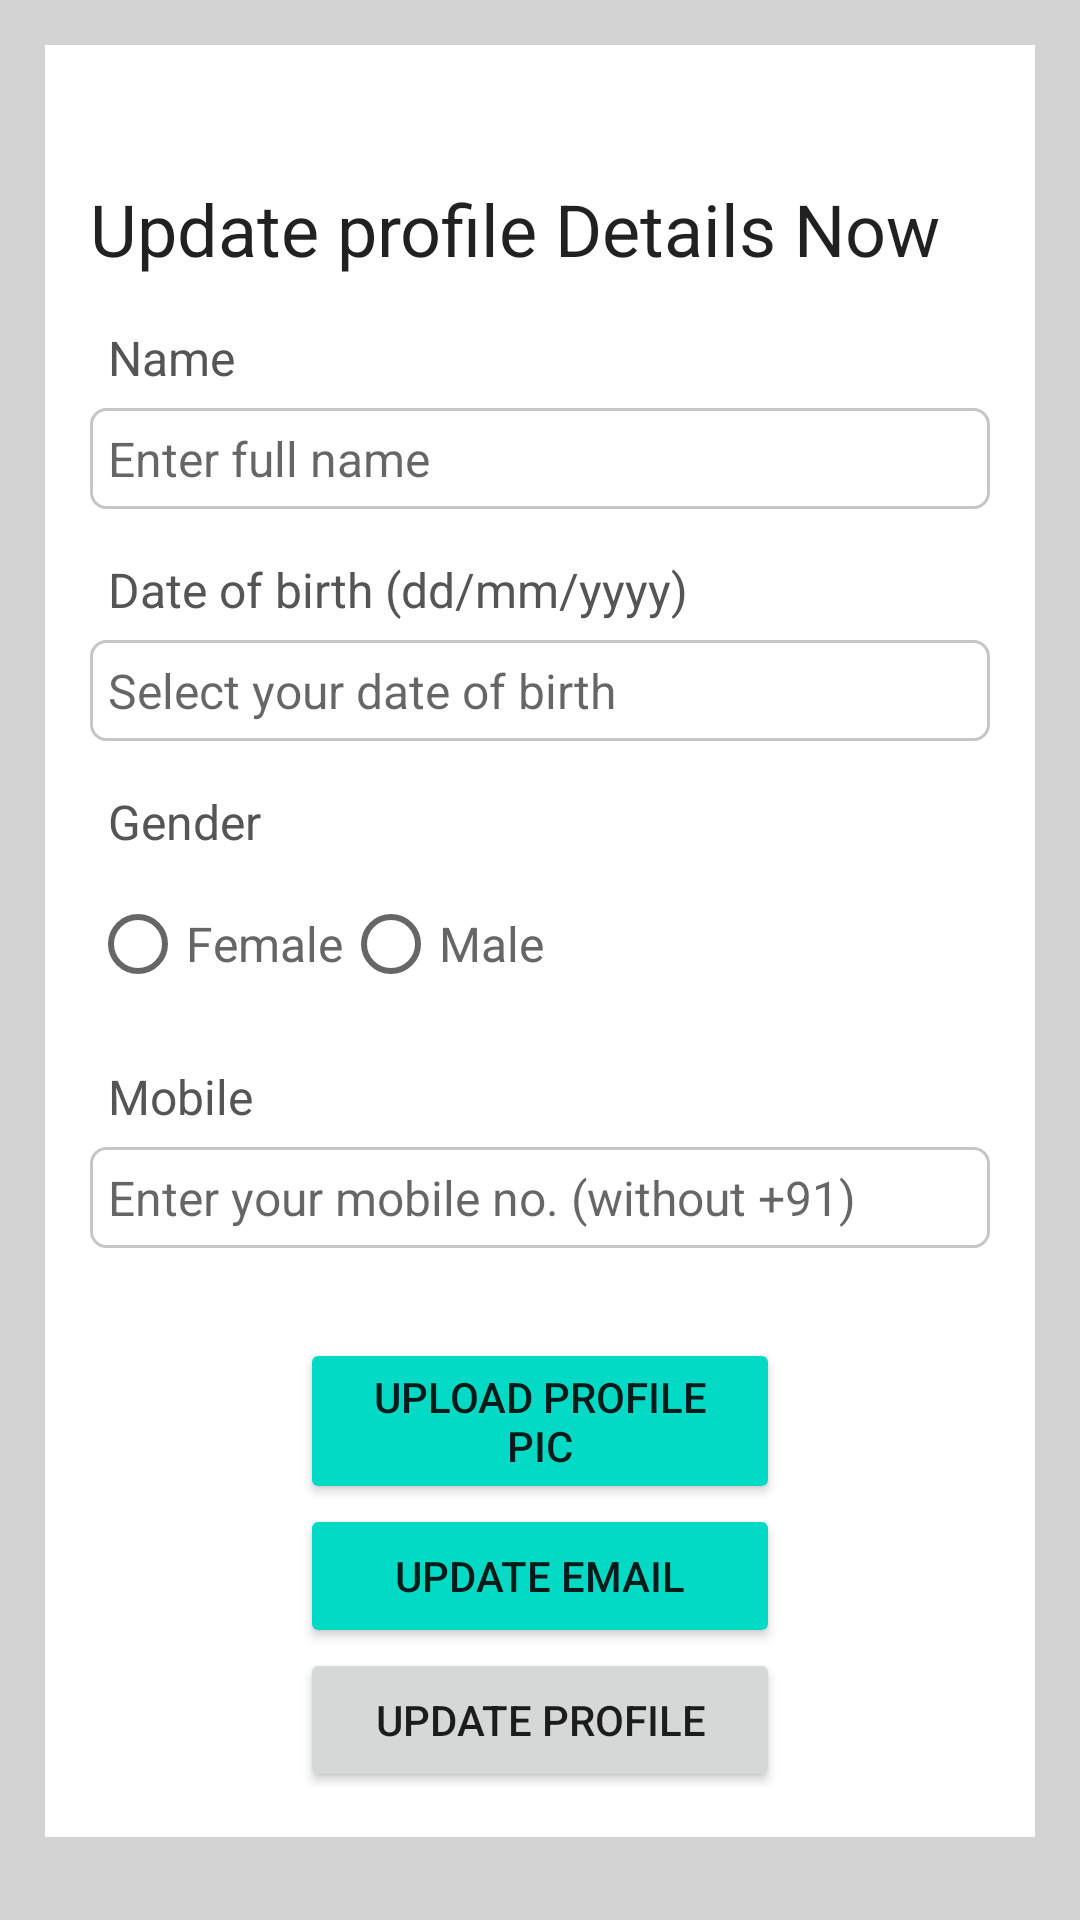

Here is an Android app screen rendered from its layout file. Give the layout XML and the strings, colors and styles it references.
<!-- AndroidManifest.xml: application theme Theme.LoginAndOut -->
<!-- res/layout/activity_update_profile.xml -->
<?xml version="1.0" encoding="utf-8"?>
<ScrollView xmlns:android="http://schemas.android.com/apk/res/android"
    xmlns:app="http://schemas.android.com/apk/res-auto"
    xmlns:tools="http://schemas.android.com/tools"
    android:layout_width="match_parent"
    android:layout_height="match_parent"
    tools:context=".UpdateProfileActivity"
    android:background="@color/light_grey">

    <RelativeLayout
        android:layout_width="match_parent"
        android:layout_height="wrap_content"
        android:padding="15dp"
        android:layout_margin="15dp"
        android:background="@color/white">

        <TextView
            android:layout_width="match_parent"
            android:layout_height="wrap_content"
            android:id="@+id/textView_update_profile_head"
            android:layout_marginTop="30dp"
            android:text="Update profile Details Now"
            android:textAppearance="@style/TextAppearance.AppCompat.Headline"/>

        <TextView
            android:layout_width="match_parent"
            android:layout_height="wrap_content"
            android:id="@+id/textView_update_profile_name"
            android:layout_below="@id/textView_update_profile_head"
            android:text="Name"
            android:layout_marginTop="10dp"
            android:padding="6dp"
            android:textSize="16dp"
            android:textColor="#555555"/>

        <EditText
            android:layout_width="match_parent"
            android:layout_height="wrap_content"
            android:id="@+id/editText_update_profile_name"
            android:layout_below="@id/textView_update_profile_name"
            android:background="@drawable/border"
            android:inputType="textPersonName"
            android:padding="6dp"
            android:textSize="16sp"
            android:hint="Enter full name"
            />

        <TextView
            android:layout_width="match_parent"
            android:layout_height="wrap_content"
            android:id="@+id/textView_update_profile_dob"
            android:layout_below="@id/editText_update_profile_name"
            android:text="Date of birth (dd/mm/yyyy)"
            android:padding="6dp"
            android:layout_marginTop="10dp"
            android:textSize="16dp"
            android:textColor="#555555"/>

        <EditText
            android:layout_width="match_parent"
            android:layout_height="wrap_content"
            android:id="@+id/editText_update_profile_dob"
            android:layout_below="@id/textView_update_profile_dob"
            android:background="@drawable/border"
            android:inputType="date"
            android:focusable="false"
            android:padding="6dp"
            android:textSize="16sp"
            android:hint="Select your date of birth"
            />

        <TextView
            android:layout_width="match_parent"
            android:layout_height="wrap_content"
            android:id="@+id/textView_update_profile_gender"
            android:layout_below="@id/editText_update_profile_dob"
            android:text="Gender"
            android:layout_marginTop="10dp"
            android:padding="6dp"
            android:textSize="16dp"
            android:textColor="#555555"/>

        <RadioGroup
            android:layout_width="match_parent"
            android:layout_height="wrap_content"
            android:id="@+id/radio_group_update_profile_gender"
            android:orientation="horizontal"
            android:layout_below="@id/textView_update_profile_gender">

            <RadioButton
                android:layout_width="wrap_content"
                android:layout_height="wrap_content"
                android:id="@+id/radio_female"
                android:text="Female"
                android:textSize="16sp"
                android:textColor="#666666"/>

            <RadioButton
                android:layout_width="wrap_content"
                android:layout_height="wrap_content"
                android:id="@+id/radio_male"
                android:text="Male"
                android:textSize="16sp"
                android:textColor="#666666"/>

        </RadioGroup>

        <TextView
            android:layout_width="match_parent"
            android:layout_height="wrap_content"
            android:id="@+id/textView_update_profile_mobile"
            android:layout_below="@id/radio_group_update_profile_gender"
            android:text="Mobile"
            android:layout_marginTop="10dp"
            android:padding="6dp"
            android:textSize="16dp"
            android:textColor="#555555"/>


        <EditText
            android:layout_width="match_parent"
            android:layout_height="wrap_content"
            android:id="@+id/editText_update_profile_mobile"
            android:layout_below="@id/textView_update_profile_mobile"
            android:background="@drawable/border"
            android:inputType="phone"
            android:padding="6dp"
            android:textSize="16sp"
            android:hint="Enter your mobile no. (without +91)"
            />

        <Button
            android:layout_width="match_parent"
            android:layout_height="wrap_content"
            android:id="@+id/button_upload_profile_pic"
            android:text="Upload profile Pic"
            android:layout_marginTop="30dp"
            android:layout_marginLeft="70dp"
            android:layout_marginRight="70dp"
            android:layout_below="@id/editText_update_profile_mobile"
            android:backgroundTint="@color/teal_200"/>

        <Button
            android:id="@+id/button_update_profile_email"
            android:layout_width="match_parent"
            android:layout_height="wrap_content"
            android:layout_below="@id/button_upload_profile_pic"
            android:layout_marginLeft="70dp"
            android:layout_marginRight="70dp"
            android:backgroundTint="@color/teal_200"
            android:text="Update Email" />

        <Button
            android:layout_width="match_parent"
            android:layout_height="wrap_content"
            android:id="@+id/button_update_profile"
            android:text="Update Profile"
            android:layout_marginLeft="70dp"
            android:layout_marginRight="70dp"
            android:layout_below="@id/button_update_profile_email"
            />

        <ProgressBar
            android:id="@+id/progress_bar"
            android:layout_width="wrap_content"
            android:layout_height="wrap_content"
            style="?android:attr/progressBarStyleLarge"
            android:layout_centerHorizontal="true"
            android:elevation="10dp"
            android:visibility="gone">

        </ProgressBar>


    </RelativeLayout>

</ScrollView>
<!-- resources referenced by this layout -->
<resources>
  <color name="light_grey">#d3d3d3</color>
  <color name="teal_200">#FF03DAC5</color>
  <color name="white">#FFFFFFFF</color>
  <!-- drawable border (drawable) -->
  <?xml version="1.0" encoding="utf-8"?>
  <shape xmlns:android="http://schemas.android.com/apk/res/android">
  
      <solid android:color="#ffffff"/>
  
      <stroke android:width="1dp" android:color="#AAAAAAAA"/>
  
      <corners android:radius="5dp"/>
  </shape>
  <style name="Theme.LoginAndOut" parent="Theme.MaterialComponents.DayNight.DarkActionBar">
          
          <item name="colorPrimary">@color/purple_500</item>
          <item name="colorPrimaryVariant">@color/purple_700</item>
          <item name="colorOnPrimary">@color/white</item>
          
          <item name="colorSecondary">@color/teal_200</item>
          <item name="colorSecondaryVariant">@color/teal_700</item>
          <item name="colorOnSecondary">@color/black</item>
          
          <item name="android:statusBarColor" tools:targetApi="l">?attr/colorPrimaryVariant</item>
          
      </style>
  <color name="purple_500">#FF6200EE</color>
  <color name="purple_700">#FF3700B3</color>
  <color name="teal_700">#FF018786</color>
  <color name="black">#FF000000</color>
</resources>
